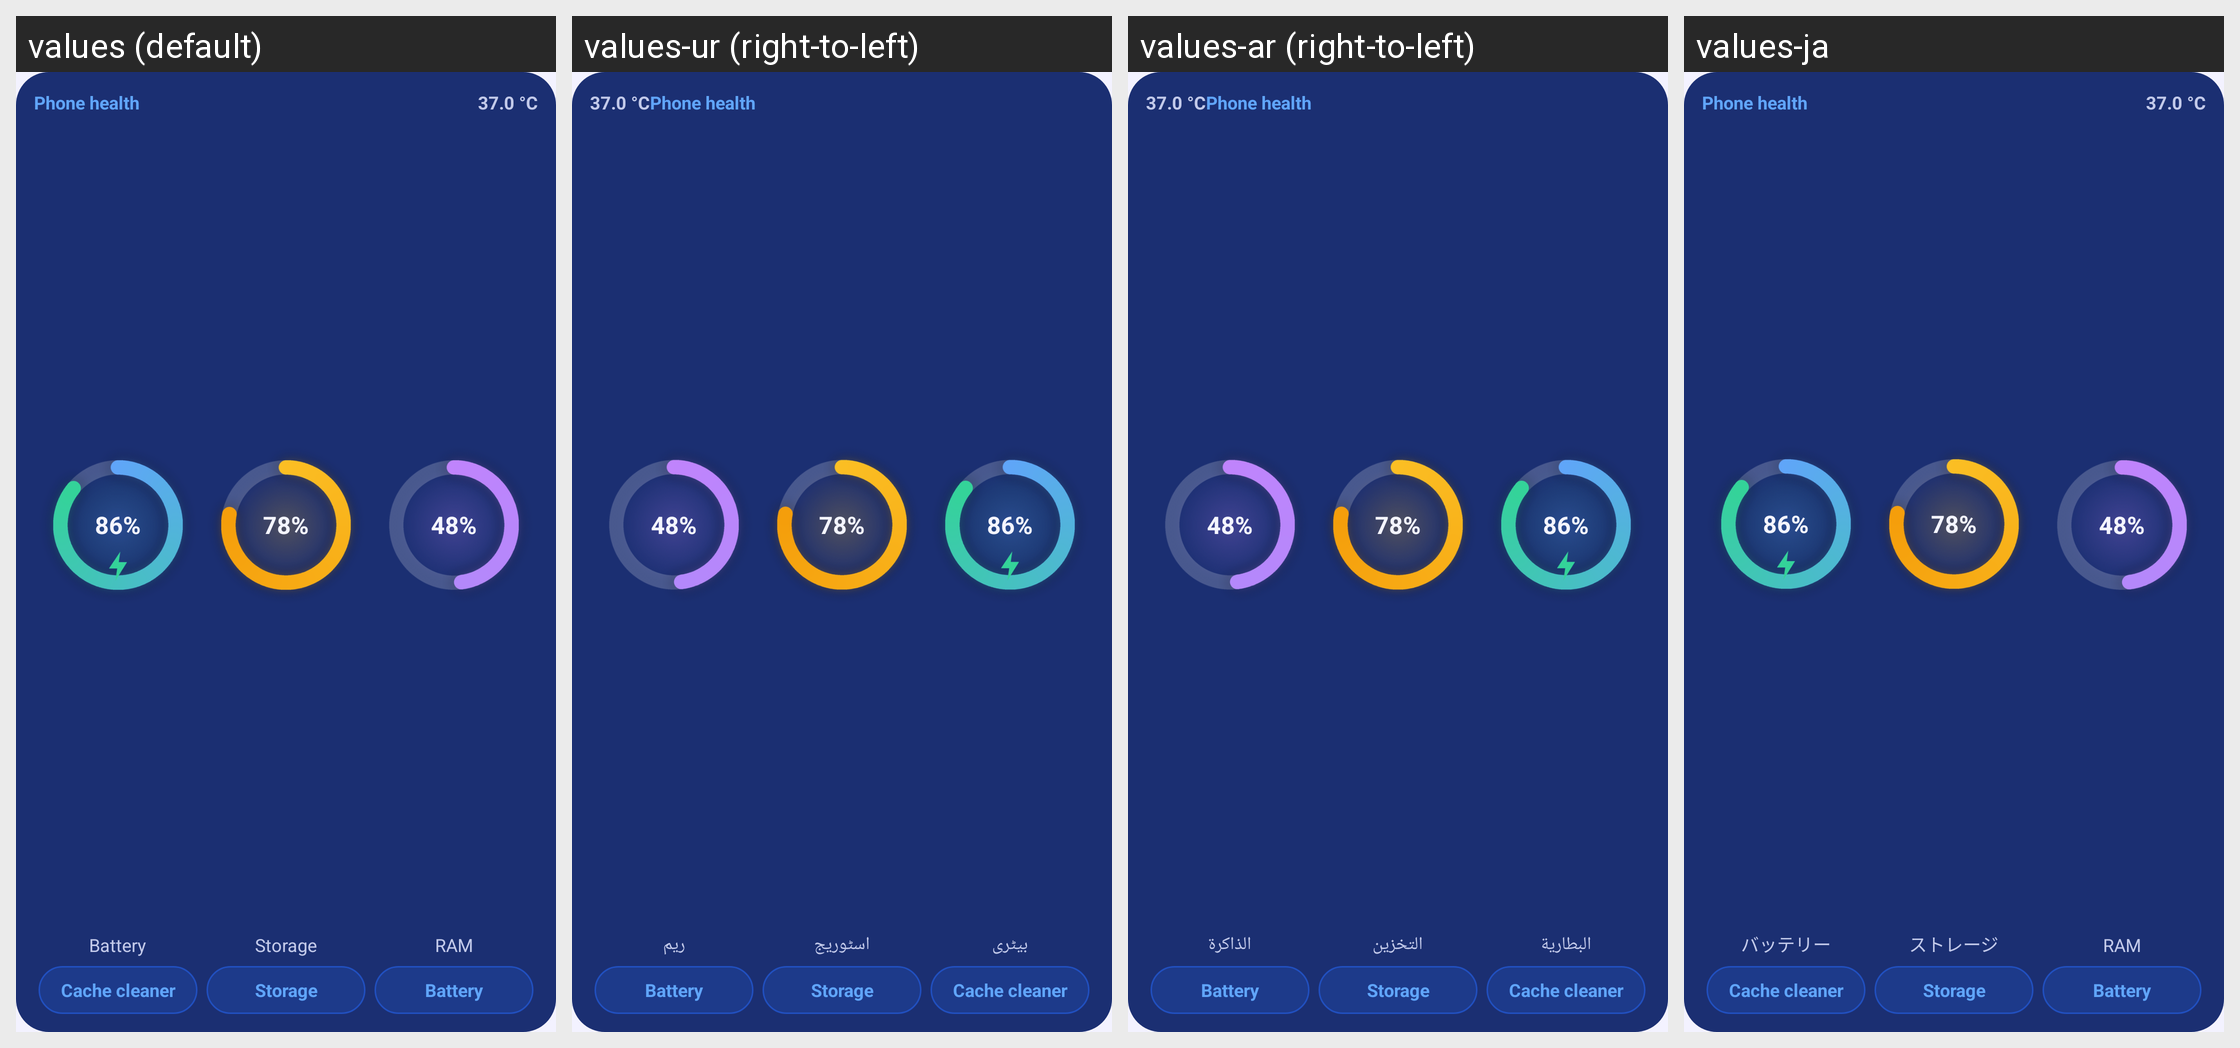

For this localized Android screen grid, give each drawn string resource with its value in every locale shown.
Android screen res/layout/widget_health_preview.xml rendered under 4 locales, left to right: values (default), values-ur (right-to-left), values-ar (right-to-left), values-ja. Device: Nexus 5 (rendered at 1080×1920; each locale shown at half size, 540×960, under a caption strip naming it); theme Theme.Mahirex.
Other locales in the repository, not shown: values-de, values-es, values-fa, values-fr, values-hi, values-in, values-pt, values-ru, values-tr, values-zh.
Strings drawn on this screen, with the default value and each locale's value (text and hints the layout hard-codes, and strings that could not be matched under every locale, appear in the picture but are not listed):

wd_health_title
  values: Phone health
  values-ur: Phone health  [not translated; the default value is used]
  values-ar: Phone health  [not translated; the default value is used]
  values-ja: Phone health  [not translated; the default value is used]

sec_battery
  values: Battery
  values-ur: بیٹری
  values-ar: البطارية
  values-ja: バッテリー

sec_storage
  values: Storage
  values-ur: اسٹوریج
  values-ar: التخزين
  values-ja: ストレージ

wd_ram_short
  values: RAM
  values-ur: ریم
  values-ar: الذاكرة
  values-ja: RAM

tool_cleaner
  values: Cache cleaner
  values-ur: Cache cleaner  [not translated; the default value is used]
  values-ar: Cache cleaner  [not translated; the default value is used]
  values-ja: Cache cleaner  [not translated; the default value is used]

tool_storage
  values: Storage
  values-ur: Storage  [not translated; the default value is used]
  values-ar: Storage  [not translated; the default value is used]
  values-ja: Storage  [not translated; the default value is used]

tool_battery
  values: Battery
  values-ur: Battery  [not translated; the default value is used]
  values-ar: Battery  [not translated; the default value is used]
  values-ja: Battery  [not translated; the default value is used]
